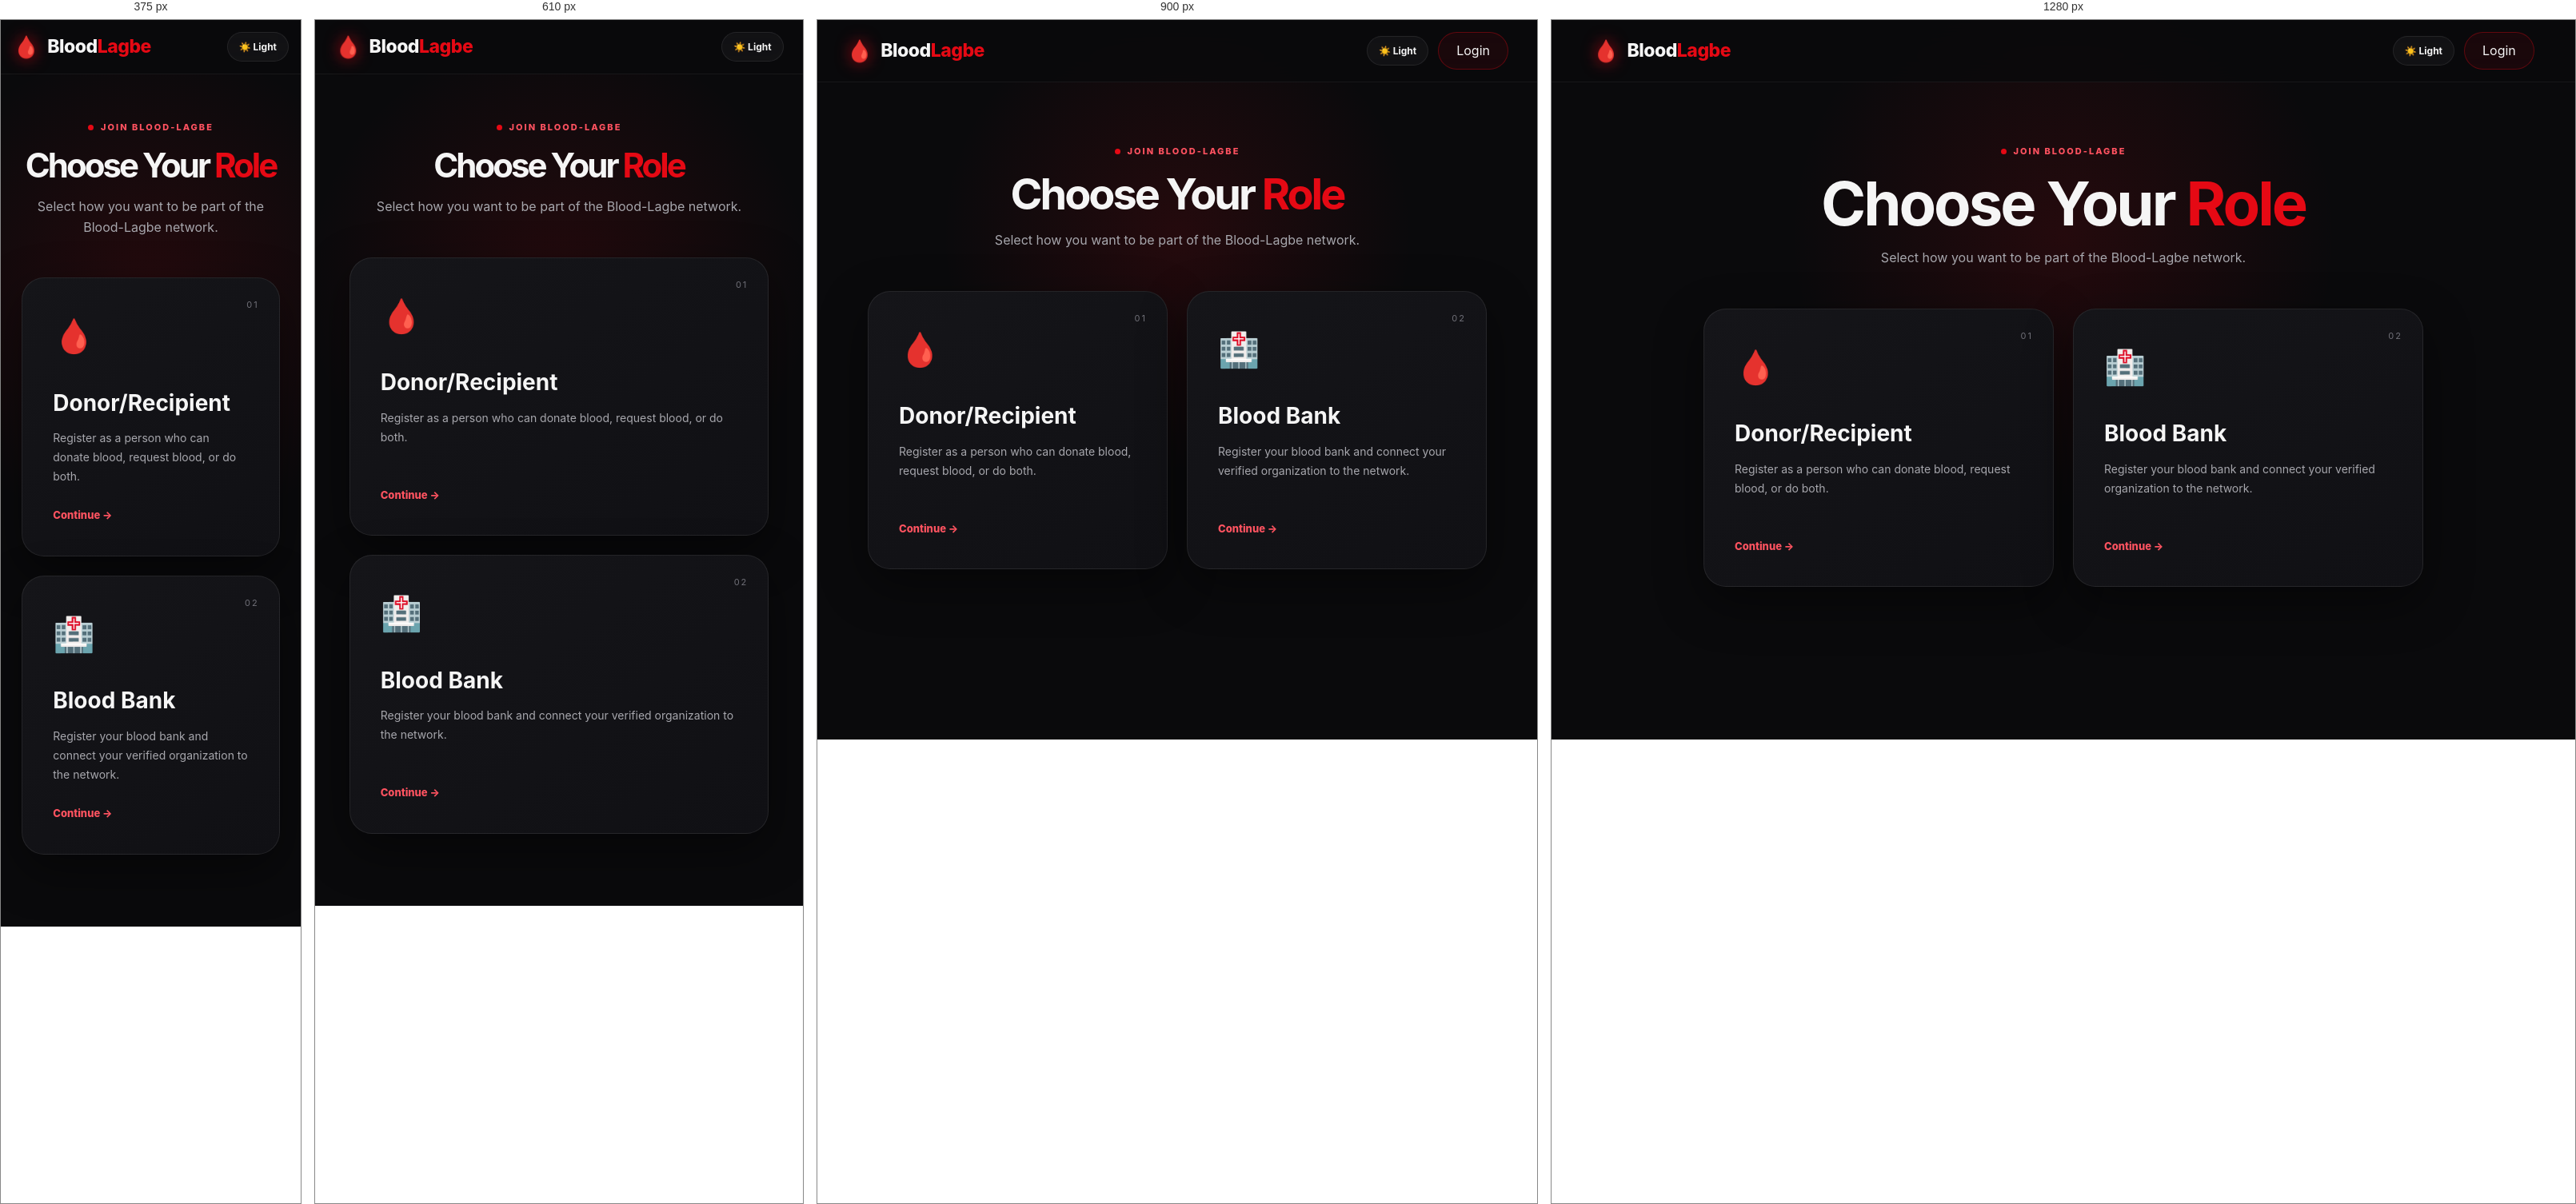
Rendered at 375 px, 610 px, 900 px and 1280 px, left to right.

<!-- file: role-selection.html -->
<!DOCTYPE html>
<html lang="en">
<head>
<meta charset="UTF-8">
<meta name="viewport" content="width=device-width, initial-scale=1.0">
<title>Sign Up | Blood-Lagbe</title>
<link rel="stylesheet" href="../../css/main.css">
<link rel="stylesheet" href="../../css/role-selection.css">
<script src="https://cdnjs.cloudflare.com/ajax/libs/gsap/3.13.0/gsap.min.js"></script>
</head>
<body class="role-page">
<header class="navbar">
  <div class="nav-container">
    <a href="../../index.html" class="logo"><span class="logo-icon">🩸</span><span class="logo-text">Blood<span>Lagbe</span></span></a>
    <div class="role-nav-actions"><button class="theme-toggle" data-theme-toggle type="button" aria-label="Toggle theme">☀️ Light</button><a href="/login" class="nav-login">Login</a></div>
  </div>
</header>
<main class="role-selection-main">
  <div class="role-kicker"><span class="pulse-dot"></span> JOIN BLOOD-LAGBE</div>
  <h1>Choose Your <span>Role</span></h1>
  <p>Select how you want to be part of the Blood-Lagbe network.</p>
  <div class="role-grid">
    <a href="/register" class="role-card gsap-reveal">
      <div class="role-icon">🩸</div><span class="role-number">01</span>
      <h2>Donor/Recipient</h2><p>Register as a person who can donate blood, request blood, or do both.</p><span class="role-action">Continue →</span>
    </a>
    <a href="/bloodbank/register" class="role-card gsap-reveal">
      <div class="role-icon">🏥</div><span class="role-number">02</span>
      <h2>Blood Bank</h2><p>Register your blood bank and connect your verified organization to the network.</p><span class="role-action">Continue →</span>
    </a>
  </div>
</main>
<script src="../../js/theme.js"></script>
<script src="../../js/gsap-init.js"></script>
</body>
</html>


/* @media block from main.css */
@media (max-width: 1000px) {

    .hero-container {
        grid-template-columns: 1fr;

        text-align: center;
    }

    .hero-content {
        display: flex;

        flex-direction: column;

        align-items: center;
    }

    .hero-description {
        max-width: 650px;
    }

    .hero-visual {
        min-height: 500px;
    }

    .stats-grid {
        grid-template-columns:
            repeat(2, 1fr);
    }

    .request-grid {
        grid-template-columns:
            1fr;
    }

    .video-grid {
        grid-template-columns:
            1fr 1fr;
    }

    .video-card:last-child {
        grid-column:
            1 / -1;

        max-width: 500px;

        width: 100%;

        margin: auto;
    }
}

/* @media block from main.css */
@media (max-width: 700px) {

    .navbar {
        height: 68px;
    }

    .nav-links {
        position: absolute;

        top: 68px;
        left: 0;

        width: 100%;

        display: none;

        flex-direction: column;

        align-items: stretch;

        gap: 0;

        padding: 15px;

        background:
            rgba(10,10,12,0.98);

        border-bottom:
            1px solid var(--border);
    }

    .nav-links.show {
        display: flex;
    }

    .nav-links a {
        padding: 14px;
    }

    .nav-login {
        text-align: center;

        margin-top: 5px;
    }

    .mobile-menu-btn {
        display: block;
    }

    .hero {
        padding-top: 100px;
    }

    .hero h1 {
        font-size:
            clamp(45px, 15vw, 70px);

        letter-spacing: -3px;
    }

    .hero-description {
        font-size: 14px;
    }

    .hero-buttons {
        flex-direction: column;

        width: 100%;

        max-width: 300px;
    }

    .hero-buttons .btn {
        width: 100%;
    }

    .hero-trust {
        gap: 12px;
    }

    .trust-divider {
        height: 25px;
    }

    .hero-visual {
        min-height: 390px;
    }

    .blood-drop-container {
        width: 280px;
        height: 350px;
        top: 46%;
    }

    .blood-drop-image {
        max-width: 260px;
    }

    .blood-orbit {
        width: 300px;
        height: 300px;
    }

    .orbit-two {
        width: 350px;
        height: 350px;
    }

    .scroll-indicator {
        display: none;
    }

    .stats-grid {
        grid-template-columns:
            1fr 1fr;

        gap: 10px;
    }

    .stat-card {
        padding: 20px;
    }

    .stat-number {
        font-size: 27px;
    }

    .urgent-section,
    .map-section,
    .awareness-section {
        padding: 75px 0;
    }

    .section-heading {
        align-items: flex-start;

        flex-direction: column;

        margin-bottom: 25px;
    }

    .section-heading h2 {
        font-size: 32px;
    }

    .view-all {
        display: none;
    }

    .request-card {
        padding: 17px;
    }

    .respond-btn {
        padding: 8px 10px;
    }

    .map-wrapper {
        grid-template-columns:
            1fr;
    }

    .blood-map {
        min-height: 380px;
    }

    .map-panel {
        border-left: none;

        border-top:
            1px solid var(--border);
    }

    .video-grid {
        grid-template-columns:
            1fr;
    }

    .video-card:last-child {
        grid-column: auto;

        max-width: none;
    }

    .cta-section {
        padding: 90px 20px;
    }

    .cta-content h2 {
        font-size: 38px;
    }

    .footer-bottom {
        flex-direction: column;

        align-items: flex-start;
    }
}

/* @media block from main.css */
@media (max-width: 400px) {

    .hero h1 {
        font-size: 42px;
    }

    .hero-trust {
        gap: 8px;
    }

    .trust-item strong {
        font-size: 15px;
    }

    .trust-item span {
        font-size: 9px;
    }

    .stat-card {
        padding: 15px;
    }

    .stat-number {
        font-size: 23px;
    }

    .blood-type {
        width: 50px;
        height: 50px;

        font-size: 16px;
    }

    .blood-drop-container {
        width: 250px;
    }
    
    .blood-drop-image {
        max-width: 190px;
    }

}

/* @media block from main.css */
@media(max-width:800px){.developer-footer{grid-template-columns:1fr}.developer-list{grid-template-columns:1fr}.nav-auth-actions .theme-toggle{display:none}.map-filter-wrap select{width:100%}}

/* @media block from main.css */
@media(max-width:800px){.public-donor-grid{grid-template-columns:1fr 1fr}}

/* @media block from main.css */
@media(max-width:520px){.public-donor-grid{grid-template-columns:1fr}}

/* @media block from role-selection.css */
@media(max-width:720px){.role-grid{grid-template-columns:1fr}.role-selection-main{padding-top:120px}.role-nav-actions .nav-login{display:none}}